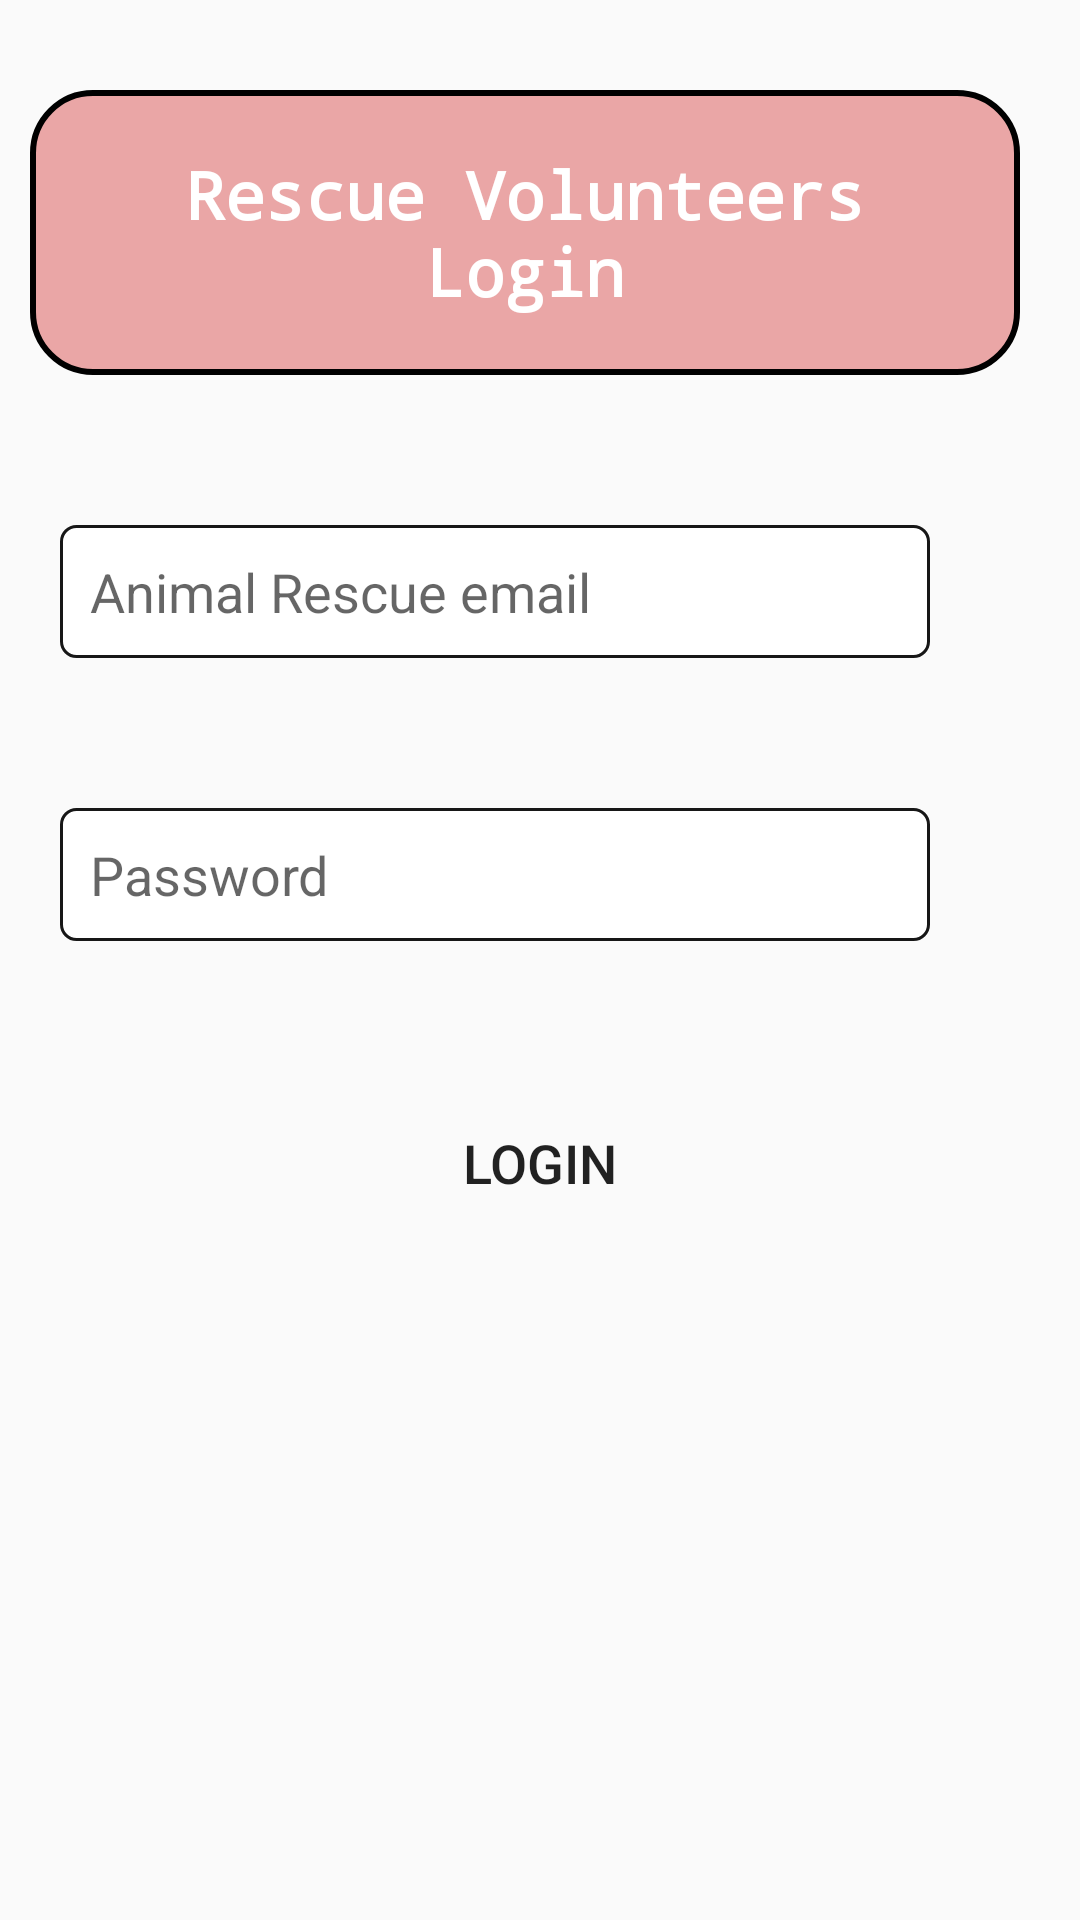

Reconstruct the res/layout file that produces this screen, plus the resources it refers to.
<!-- AndroidManifest.xml: application theme AppTheme -->
<!-- res/layout/activity_animal_rescue_login.xml -->
<?xml version="1.0" encoding="utf-8"?>
<LinearLayout xmlns:android="http://schemas.android.com/apk/res/android"
    xmlns:app="http://schemas.android.com/apk/res-auto"
    xmlns:tools="http://schemas.android.com/tools"
    android:layout_width="match_parent"
    android:layout_height="match_parent"
    android:orientation="vertical"
    tools:context=".AnimalRescueLoginActivity">

    <TextView
        android:id="@+id/TextViewLoginRescue"
        android:layout_width="match_parent"
        android:layout_height="wrap_content"
        android:layout_marginStart="10dp"
        android:layout_marginTop="30dp"
        android:layout_marginEnd="20dp"
        android:fontFamily="monospace"
        android:gravity="center"
        android:padding="20dp"
        android:background="@drawable/round_bg"
        android:text="Rescue Volunteers Login"
        android:textColor="#FFFF"
        android:textSize="22sp"
        android:textStyle="bold" />

    <EditText
        android:id="@+id/EditTextRescueUsername"
        android:layout_width="match_parent"
        android:layout_height="wrap_content"
        android:layout_marginStart="20dp"
        android:layout_marginTop="50dp"
        android:layout_marginEnd="50dp"
        android:background="@drawable/new_border_frame"
        android:hint="Animal Rescue email"
        android:inputType="textPersonName"
        android:padding="10dp" />

    <EditText
        android:id="@+id/EditTextRescuePassword"
        android:layout_width="match_parent"
        android:layout_height="wrap_content"
        android:layout_marginStart="20dp"
        android:layout_marginTop="50dp"
        android:layout_marginEnd="50dp"
        android:background="@drawable/new_border_frame"
        android:inputType="textPassword"
        android:padding="10dp"
        android:hint="Password" />

    <Button
        android:id="@+id/BtnRescueLogin"
        android:layout_width="wrap_content"
        android:layout_height="wrap_content"
        android:layout_marginTop="50dp"
        android:layout_gravity="center"
        android:padding="10dp"
        android:text="Login"
        android:textSize="18sp"
        android:textAllCaps="true"
        android:background="@drawable/border_frame"/>

</LinearLayout>
<!-- resources referenced by this layout -->
<resources>
  <!-- drawable new_border_frame (drawable) -->
  <?xml version="1.0" encoding="utf-8"?>
  <shape xmlns:android="http://schemas.android.com/apk/res/android">
  
  
      <corners
          android:radius="5dp" />
  
      <stroke
          android:color="#171717"
          android:width="1dp" />
      <solid
          android:color="#FFFF"
          />
  
      <padding
          android:bottom="1dp"
          android:left="1dp"
          android:right="1dp"
          android:top="1dp"
          />
  
  </shape>
  <!-- drawable round_bg (drawable) -->
  <?xml version="1.0" encoding="utf-8"?>
  <shape xmlns:android="http://schemas.android.com/apk/res/android">
  
     <solid
         android:color="#EAA6A6" />
  
      <corners
          android:radius="20dp" />
  
      <stroke
          android:color="#000"
          android:width="2dp" />
  
      <padding
          android:bottom="1dp"
          android:left="1dp"
          android:right="1dp"
          android:top="1dp"
          />
  
  </shape>
  <style name="AppTheme" parent="Theme.AppCompat.Light.DarkActionBar">
          
          <item name="colorPrimary">@color/colorPrimary</item>
          <item name="colorPrimaryDark">@color/colorPrimaryDark</item>
          <item name="colorAccent">@color/colorAccent</item>
      </style>
  <color name="colorPrimary">#008577</color>
  <color name="colorPrimaryDark">#00574B</color>
  <color name="colorAccent">#D81B60</color>
</resources>
